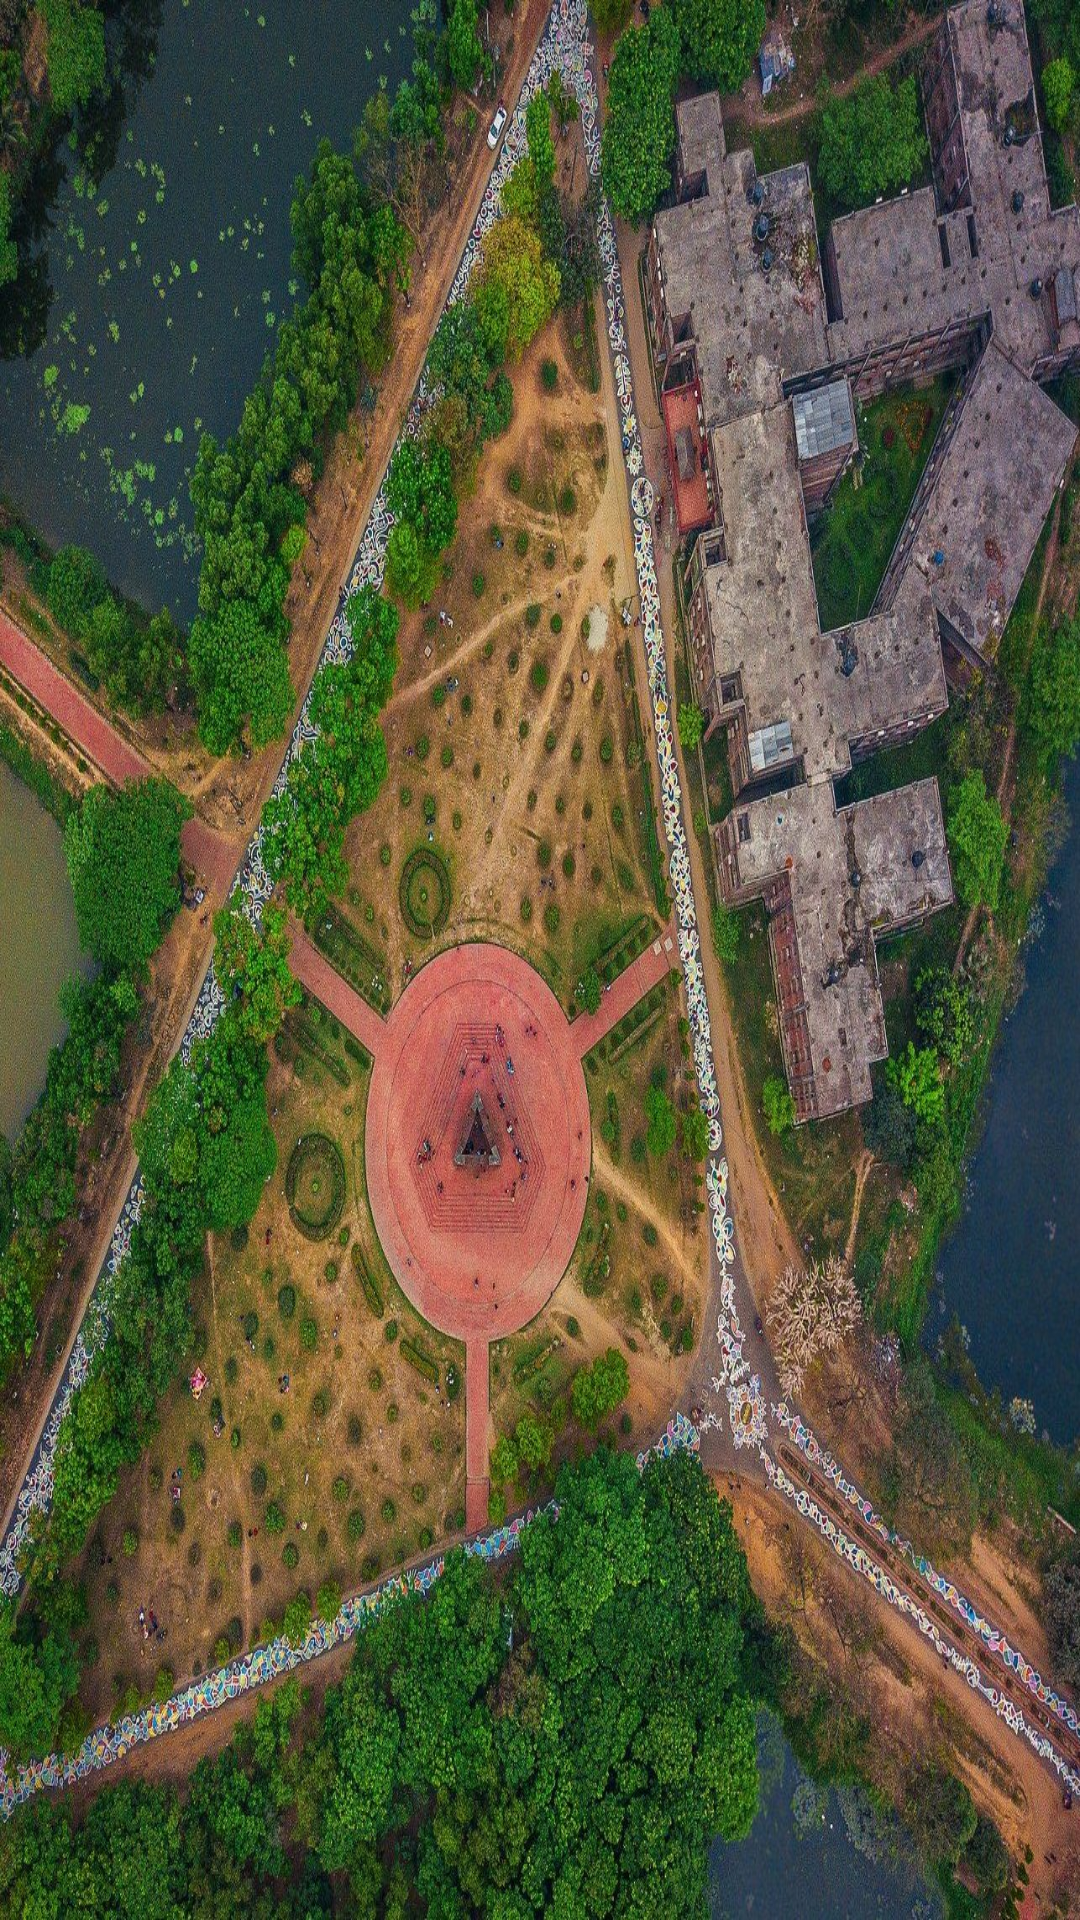

Write the Android layout XML for this screen, with the resource values it uses.
<!-- AndroidManifest.xml: application theme AppTheme -->
<!-- res/layout/activity_splash.xml -->
<?xml version="1.0" encoding="utf-8"?>
<RelativeLayout
xmlns:android="http://schemas.android.com/apk/res/android"
android:layout_width="match_parent"
android:layout_height="match_parent">

<ImageView
    android:layout_width="match_parent"
    android:layout_height="match_parent"
    android:src="@drawable/juuuu"
    android:scaleType="fitXY"
    />

</RelativeLayout>
<!-- resources referenced by this layout -->
<resources>
  <!-- drawable juuuu: jpg bitmap (drawable, 667450 bytes) -->
  <style name="AppTheme" parent="Theme.AppCompat.Light.DarkActionBar">
          
          <item name="colorPrimary">#379237</item>
          <item name="colorPrimaryDark">@color/colorPrimaryDark</item>
          <item name="colorAccent">@color/colorAccent</item>
      </style>
  <color name="colorPrimaryDark">#FFFFFF</color>
  <color name="colorAccent">#FF4081</color>
</resources>
